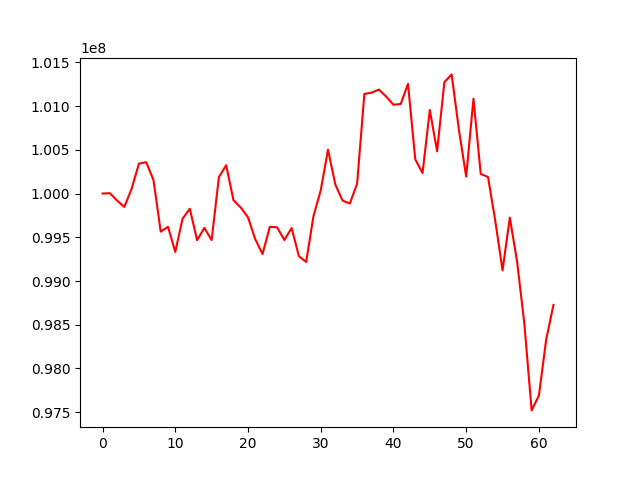

The table this chart was drawn from, first rows:
, 0
0, 100000000
1, 100004585
2, 99920068
3, 99847208
4, 100054269
5, 100341713
6, 100358695
7, 100156352
8, 99564770
9, 99620040
10, 99332403
11, 99712008
12, 99826294
13, 99466794
14, 99607864
15, 99468612
16, 100188422
17, 100323510
18, 99924493
19, 99840731
20, 99728021
21, 99477028
22, 99309496
23, 99619202
24, 99614793
25, 99468879
26, 99605388
27, 99283360
28, 99218428
29, 99740861
30, 100037098
31, 100502201
32, 100105577
33, 99919980
34, 99885981
35, 100110495
36, 101138508
37, 101154231
38, 101188950
39, 101108997
40, 101015857
41, 101023729
42, 101254553
43, 100390451
44, 100234793
45, 100955252
46, 100483232
47, 101273020
48, 101362446
49, 100730097
50, 100193351
51, 101085653
52, 100224706
53, 100189913
54, 99688461
55, 99121687
56, 99725266
57, 99222287
58, 98511034
59, 97520763
... 3 more rows
